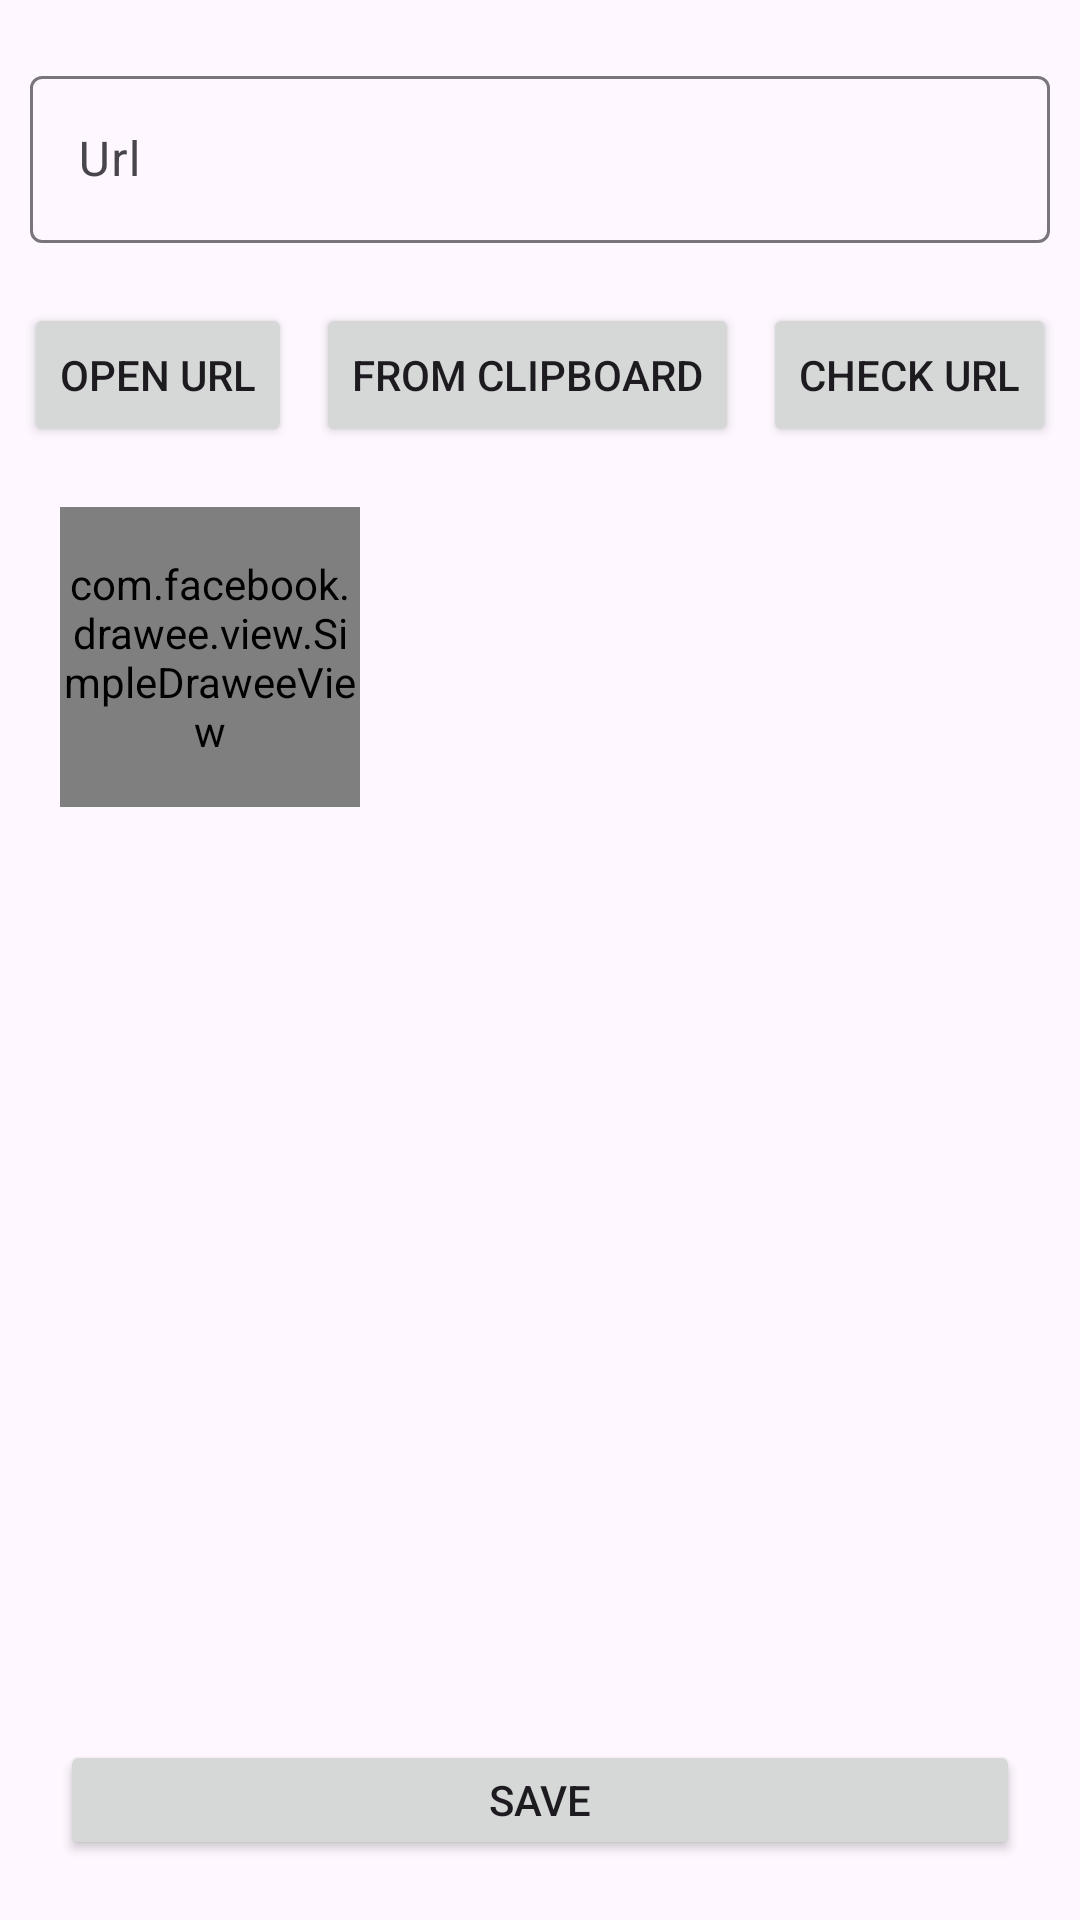

The Android layout XML behind this screen, and the referenced resources:
<!-- AndroidManifest.xml: application theme Theme.Links -->
<!-- res/layout/fragment_add_edit_link.xml -->
<?xml version="1.0" encoding="utf-8"?>
<androidx.constraintlayout.widget.ConstraintLayout xmlns:android="http://schemas.android.com/apk/res/android"
    xmlns:app="http://schemas.android.com/apk/res-auto"
    xmlns:tools="http://schemas.android.com/tools"
    android:layout_width="match_parent"
    android:layout_height="match_parent"
    android:background="?attr/colorSurface"
    android:clickable="true"
    android:focusable="true"
    tools:context=".ui.addedit.AddEditLinkFragment">

    <com.google.android.material.textfield.TextInputLayout
        android:id="@+id/url"

        android:layout_width="match_parent"
        android:layout_height="wrap_content"
        android:layout_marginHorizontal="10dp"
        android:layout_marginTop="20dp"
        android:hint="Url"
        app:endIconMode="clear_text"
        app:layout_constraintBottom_toTopOf="@+id/btn_open_url"
        app:layout_constraintEnd_toEndOf="parent"
        app:layout_constraintStart_toStartOf="parent"
        app:layout_constraintTop_toTopOf="parent">

        <com.google.android.material.textfield.TextInputEditText
            android:layout_width="match_parent"
            android:layout_height="wrap_content" />

    </com.google.android.material.textfield.TextInputLayout>

    <Button
        android:id="@+id/btn_open_url"
        android:layout_width="wrap_content"
        android:layout_height="wrap_content"
        android:layout_marginTop="20dp"
        android:text="Open Url"
        app:layout_constraintEnd_toStartOf="@+id/btn_insert_from_clipboard"
        app:layout_constraintHorizontal_bias="0.5"
        app:layout_constraintStart_toStartOf="parent"
        app:layout_constraintTop_toBottomOf="@+id/url" />

    <Button
        android:id="@+id/btn_insert_from_clipboard"
        android:layout_width="wrap_content"
        android:layout_height="wrap_content"
        android:text="From clipboard"
        app:layout_constraintEnd_toStartOf="@+id/btn_check_url"
        app:layout_constraintHorizontal_bias="0.5"
        app:layout_constraintStart_toEndOf="@+id/btn_open_url"
        app:layout_constraintTop_toTopOf="@+id/btn_open_url" />

    <Button
        android:id="@+id/btn_check_url"
        android:layout_width="wrap_content"
        android:layout_height="wrap_content"
        android:text="Check Url"
        app:layout_constraintEnd_toEndOf="parent"
        app:layout_constraintHorizontal_bias="0.5"
        app:layout_constraintStart_toEndOf="@+id/btn_insert_from_clipboard"
        app:layout_constraintTop_toTopOf="@+id/btn_open_url" />

    <com.facebook.drawee.view.SimpleDraweeView
        android:id="@+id/image_url"
        android:layout_width="100dp"
        android:layout_height="100dp"
        android:layout_margin="20dp"
        app:layout_constraintBottom_toTopOf="@+id/desctiption"
        app:layout_constraintEnd_toStartOf="@+id/title"
        app:layout_constraintStart_toStartOf="parent"
        app:layout_constraintTop_toBottomOf="@+id/btn_open_url"
        app:placeholderImage="@drawable/ic_launcher_foreground" />

    <TextView
        android:id="@+id/title"
        android:layout_width="0dp"
        android:layout_height="wrap_content"
        android:layout_marginEnd="20dp"
        app:layout_constraintEnd_toEndOf="parent"
        app:layout_constraintStart_toEndOf="@+id/image_url"
        app:layout_constraintTop_toTopOf="@+id/image_url"
        tools:text="sdadasdasdasdad asdsadsaasda sdasdasd asdasdasd asdas" />

    <TextView
        android:id="@+id/desctiption"
        android:layout_width="0dp"
        android:layout_height="wrap_content"
        android:layout_marginHorizontal="20dp"
        app:layout_constraintEnd_toEndOf="parent"

        app:layout_constraintStart_toStartOf="parent"
        app:layout_constraintTop_toBottomOf="@+id/image_url"
        tools:text="sdadasdasdasdad asdsadsaasda sdasdasd asdasdasd asdas" />

    <Button
        android:id="@+id/btn_save"
        android:layout_width="match_parent"
        android:layout_height="40dp"
        android:layout_margin="20dp"
        android:text="Save"
        app:layout_constraintBottom_toBottomOf="parent"
        app:layout_constraintEnd_toEndOf="parent"
        app:layout_constraintStart_toStartOf="parent"
        app:layout_constraintVertical_bias="1" />
</androidx.constraintlayout.widget.ConstraintLayout>
<!-- resources referenced by this layout -->
<resources>
  <style name="Theme.Links" parent="Base.Theme.Links" />
  <style name="Base.Theme.Links" parent="Theme.Material3.DayNight.NoActionBar">
          
          
      </style>
</resources>
